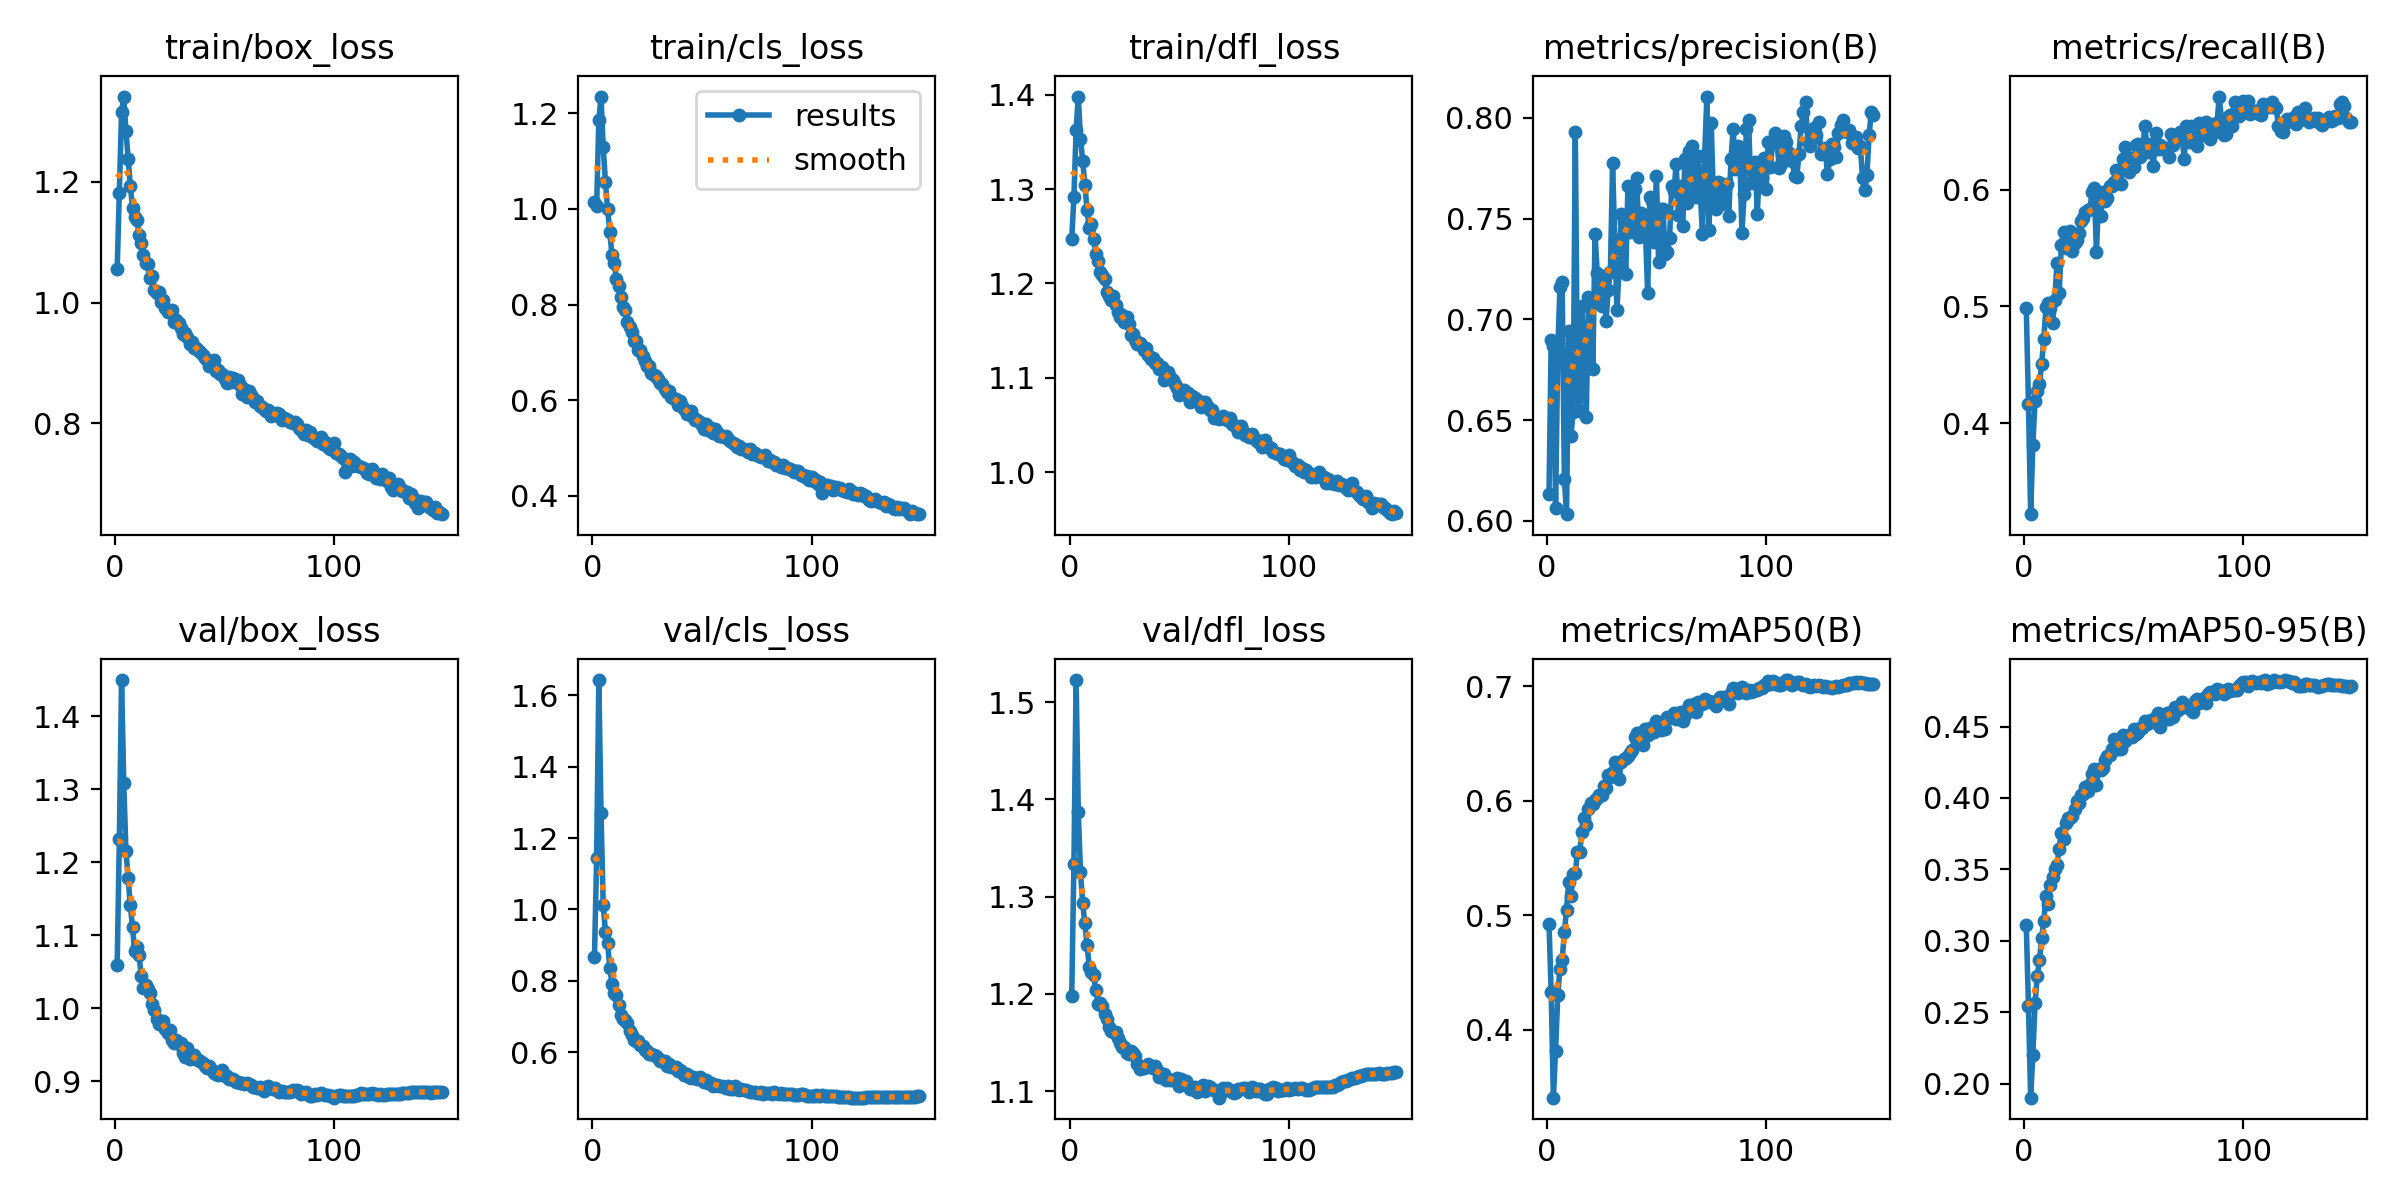

Source data for this figure (header and first rows):
epoch, time, train/box_loss, train/cls_loss, train/dfl_loss, metrics/precision(B), metrics/recall(B), metrics/mAP50(B), metrics/mAP50-95(B), val/box_loss, val/cls_loss, val/dfl_loss, lr/pg0, lr/pg1, lr/pg2, lr/pg3, lr/pg4, lr/pg5, lr/pg6, lr/pg7
1, 966.9, 1.055, 1.015, 1.247, 0.6133, 0.499, 0.4924, 0.3109, 1.059, 0.8662, 1.198, 0.009975, 0.003325, 0.009975, 0.003325, 0.009975, 0.003325, 0.009975, 0.003325
2, 1824, 1.182, 1.005, 1.292, 0.6895, 0.4165, 0.4324, 0.2544, 1.232, 1.145, 1.333, 0.01988, 0.006625, 0.01988, 0.006625, 0.01988, 0.006625, 0.01988, 0.006625
3, 2686, 1.315, 1.186, 1.363, 0.687, 0.3221, 0.3405, 0.1902, 1.449, 1.642, 1.523, 0.02968, 0.009893, 0.02968, 0.009893, 0.02968, 0.009893, 0.02968, 0.009893
4, 3540, 1.341, 1.235, 1.398, 0.6063, 0.3817, 0.3815, 0.2199, 1.308, 1.27, 1.387, 0.02955, 0.009851, 0.02955, 0.009851, 0.02955, 0.009851, 0.02955, 0.009851
5, 4384, 1.284, 1.13, 1.354, 0.6841, 0.4194, 0.4301, 0.2563, 1.216, 1.013, 1.325, 0.02941, 0.009802, 0.02941, 0.009802, 0.02941, 0.009802, 0.02941, 0.009802
6, 5238, 1.238, 1.057, 1.33, 0.7161, 0.4276, 0.4531, 0.2753, 1.178, 0.9376, 1.294, 0.02926, 0.009753, 0.02926, 0.009753, 0.02926, 0.009753, 0.02926, 0.009753
7, 6084, 1.194, 0.9997, 1.304, 0.7188, 0.4335, 0.4607, 0.2863, 1.141, 0.9072, 1.273, 0.02911, 0.009703, 0.02911, 0.009703, 0.02911, 0.009703, 0.02911, 0.009703
8, 6934, 1.157, 0.9509, 1.278, 0.621, 0.4503, 0.4852, 0.302, 1.111, 0.8366, 1.25, 0.02896, 0.009654, 0.02896, 0.009654, 0.02896, 0.009654, 0.02896, 0.009654
9, 7777, 1.142, 0.9039, 1.259, 0.6034, 0.4723, 0.5047, 0.3139, 1.078, 0.7927, 1.228, 0.02881, 0.009604, 0.02881, 0.009604, 0.02881, 0.009604, 0.02881, 0.009604
10, 8624, 1.137, 0.8877, 1.263, 0.6943, 0.4995, 0.529, 0.3317, 1.084, 0.7654, 1.222, 0.02866, 0.009555, 0.02866, 0.009555, 0.02866, 0.009555, 0.02866, 0.009555
11, 9469, 1.112, 0.8532, 1.248, 0.6421, 0.5028, 0.5171, 0.3255, 1.072, 0.761, 1.219, 0.02851, 0.009505, 0.02851, 0.009505, 0.02851, 0.009505, 0.02851, 0.009505
12, 10314, 1.099, 0.8381, 1.231, 0.6538, 0.499, 0.5356, 0.3393, 1.043, 0.7316, 1.204, 0.02837, 0.009456, 0.02837, 0.009456, 0.02837, 0.009456, 0.02837, 0.009456
13, 11153, 1.079, 0.8155, 1.224, 0.7929, 0.4855, 0.5368, 0.3447, 1.028, 0.7054, 1.19, 0.02822, 0.009406, 0.02822, 0.009406, 0.02822, 0.009406, 0.02822, 0.009406
14, 12002, 1.066, 0.7943, 1.212, 0.6629, 0.5059, 0.5553, 0.3504, 1.031, 0.6924, 1.191, 0.02807, 0.009357, 0.02807, 0.009357, 0.02807, 0.009357, 0.02807, 0.009357
15, 12839, 1.063, 0.7883, 1.209, 0.6543, 0.5371, 0.5554, 0.3533, 1.026, 0.6899, 1.187, 0.02792, 0.009307, 0.02792, 0.009307, 0.02792, 0.009307, 0.02792, 0.009307
16, 13685, 1.041, 0.7625, 1.205, 0.7067, 0.5113, 0.5729, 0.3643, 1.021, 0.6815, 1.179, 0.02777, 0.009258, 0.02777, 0.009258, 0.02777, 0.009258, 0.02777, 0.009258
17, 14534, 1.044, 0.7523, 1.191, 0.6745, 0.5529, 0.5848, 0.3754, 1.005, 0.6607, 1.174, 0.02762, 0.009208, 0.02762, 0.009208, 0.02762, 0.009208, 0.02762, 0.009208
18, 15383, 1.022, 0.7424, 1.187, 0.6518, 0.5633, 0.5788, 0.3711, 0.9978, 0.6489, 1.166, 0.02748, 0.009158, 0.02748, 0.009158, 0.02748, 0.009158, 0.02748, 0.009158
19, 16243, 1.016, 0.7235, 1.182, 0.7109, 0.5502, 0.5929, 0.3825, 0.9849, 0.6353, 1.162, 0.02733, 0.009109, 0.02733, 0.009109, 0.02733, 0.009109, 0.02733, 0.009109
20, 17096, 1.017, 0.7237, 1.187, 0.7085, 0.5513, 0.5979, 0.3862, 0.978, 0.6308, 1.161, 0.02718, 0.009059, 0.02718, 0.009059, 0.02718, 0.009059, 0.02718, 0.009059
21, 17943, 1.002, 0.706, 1.177, 0.6755, 0.5648, 0.597, 0.3856, 0.9776, 0.6327, 1.161, 0.02703, 0.00901, 0.02703, 0.00901, 0.02703, 0.00901, 0.02703, 0.00901
22, 18788, 1.004, 0.706, 1.17, 0.7423, 0.5477, 0.6008, 0.3875, 0.9818, 0.6193, 1.155, 0.02688, 0.00896, 0.02688, 0.00896, 0.02688, 0.00896, 0.02688, 0.00896
23, 19646, 0.9916, 0.6932, 1.165, 0.7228, 0.5539, 0.6026, 0.3925, 0.9715, 0.6176, 1.149, 0.02673, 0.008911, 0.02673, 0.008911, 0.02673, 0.008911, 0.02673, 0.008911
24, 20491, 0.984, 0.6824, 1.167, 0.7156, 0.5572, 0.6048, 0.3978, 0.9657, 0.6061, 1.146, 0.02658, 0.008861, 0.02658, 0.008861, 0.02658, 0.008861, 0.02658, 0.008861
25, 21334, 0.9842, 0.6713, 1.16, 0.7068, 0.5626, 0.6051, 0.3966, 0.9693, 0.6036, 1.145, 0.02644, 0.008812, 0.02644, 0.008812, 0.02644, 0.008812, 0.02644, 0.008812
26, 22180, 0.9881, 0.6725, 1.164, 0.7213, 0.5735, 0.6126, 0.4019, 0.9561, 0.5957, 1.139, 0.02629, 0.008762, 0.02629, 0.008762, 0.02629, 0.008762, 0.02629, 0.008762
27, 23021, 0.9682, 0.6577, 1.157, 0.6992, 0.5758, 0.6114, 0.4027, 0.9522, 0.5953, 1.138, 0.02614, 0.008713, 0.02614, 0.008713, 0.02614, 0.008713, 0.02614, 0.008713
28, 23854, 0.9712, 0.6527, 1.145, 0.7148, 0.5807, 0.6222, 0.4074, 0.9567, 0.5915, 1.141, 0.02599, 0.008663, 0.02599, 0.008663, 0.02599, 0.008663, 0.02599, 0.008663
29, 24695, 0.9664, 0.6516, 1.147, 0.7233, 0.5824, 0.621, 0.405, 0.9506, 0.5894, 1.14, 0.02584, 0.008614, 0.02584, 0.008614, 0.02584, 0.008614, 0.02584, 0.008614
30, 25534, 0.9579, 0.6442, 1.14, 0.7775, 0.5832, 0.6253, 0.4098, 0.9517, 0.585, 1.136, 0.02569, 0.008564, 0.02569, 0.008564, 0.02569, 0.008564, 0.02569, 0.008564
31, 26378, 0.9486, 0.6354, 1.135, 0.7392, 0.5976, 0.6333, 0.4167, 0.9388, 0.5772, 1.128, 0.02555, 0.008515, 0.02555, 0.008515, 0.02555, 0.008515, 0.02555, 0.008515
32, 27219, 0.9496, 0.6329, 1.137, 0.7044, 0.6016, 0.6326, 0.4201, 0.9334, 0.575, 1.123, 0.0254, 0.008466, 0.0254, 0.008466, 0.0254, 0.008466, 0.0254, 0.008466
33, 28083, 0.943, 0.6243, 1.134, 0.7264, 0.5465, 0.6189, 0.409, 0.945, 0.5745, 1.125, 0.02525, 0.008416, 0.02525, 0.008416, 0.02525, 0.008416, 0.02525, 0.008416
34, 28930, 0.9306, 0.6167, 1.13, 0.7521, 0.592, 0.634, 0.4201, 0.9305, 0.5607, 1.124, 0.0251, 0.008367, 0.0251, 0.008367, 0.0251, 0.008367, 0.0251, 0.008367
35, 29773, 0.9348, 0.6189, 1.131, 0.7482, 0.5776, 0.6367, 0.4194, 0.9339, 0.5663, 1.125, 0.02495, 0.008317, 0.02495, 0.008317, 0.02495, 0.008317, 0.02495, 0.008317
36, 30631, 0.9252, 0.6058, 1.124, 0.7225, 0.5977, 0.6371, 0.421, 0.936, 0.5601, 1.129, 0.0248, 0.008268, 0.0248, 0.008268, 0.0248, 0.008268, 0.0248, 0.008268
37, 31485, 0.9244, 0.6054, 1.12, 0.7663, 0.5906, 0.6388, 0.4264, 0.9295, 0.559, 1.125, 0.02465, 0.008218, 0.02465, 0.008218, 0.02465, 0.008218, 0.02465, 0.008218
38, 32334, 0.922, 0.6022, 1.121, 0.7434, 0.5931, 0.6412, 0.4292, 0.9291, 0.5584, 1.124, 0.02451, 0.008169, 0.02451, 0.008169, 0.02451, 0.008169, 0.02451, 0.008169
39, 33174, 0.9188, 0.5907, 1.115, 0.7485, 0.6029, 0.644, 0.43, 0.9277, 0.5484, 1.126, 0.02436, 0.008119, 0.02436, 0.008119, 0.02436, 0.008119, 0.02436, 0.008119
40, 34032, 0.9129, 0.5977, 1.116, 0.7646, 0.6031, 0.656, 0.4343, 0.9253, 0.5503, 1.122, 0.02421, 0.00807, 0.02421, 0.00807, 0.02421, 0.00807, 0.02421, 0.00807
41, 34867, 0.9078, 0.5874, 1.109, 0.7701, 0.6065, 0.6588, 0.441, 0.9208, 0.5458, 1.115, 0.02406, 0.00802, 0.02406, 0.00802, 0.02406, 0.00802, 0.02406, 0.00802
42, 35714, 0.9051, 0.5819, 1.112, 0.7411, 0.6166, 0.6587, 0.4381, 0.9181, 0.5365, 1.115, 0.02391, 0.007971, 0.02391, 0.007971, 0.02391, 0.007971, 0.02391, 0.007971
43, 36555, 0.8951, 0.5708, 1.098, 0.7527, 0.6144, 0.6502, 0.4342, 0.92, 0.5385, 1.118, 0.02376, 0.007921, 0.02376, 0.007921, 0.02376, 0.007921, 0.02376, 0.007921
44, 37410, 0.8982, 0.5714, 1.101, 0.7477, 0.6052, 0.649, 0.4341, 0.9164, 0.5321, 1.112, 0.02361, 0.007872, 0.02361, 0.007872, 0.02361, 0.007872, 0.02361, 0.007872
45, 38258, 0.9054, 0.5768, 1.106, 0.7433, 0.6266, 0.6629, 0.4443, 0.9117, 0.5295, 1.113, 0.02347, 0.007822, 0.02347, 0.007822, 0.02347, 0.007822, 0.02347, 0.007822
46, 39104, 0.8865, 0.5655, 1.1, 0.7133, 0.6365, 0.6574, 0.4397, 0.91, 0.532, 1.111, 0.02332, 0.007772, 0.02332, 0.007772, 0.02332, 0.007772, 0.02332, 0.007772
47, 39951, 0.8881, 0.5576, 1.098, 0.7607, 0.6175, 0.6631, 0.4436, 0.9087, 0.5296, 1.112, 0.02317, 0.007723, 0.02317, 0.007723, 0.02317, 0.007723, 0.02317, 0.007723
48, 40809, 0.8817, 0.5578, 1.093, 0.7588, 0.6155, 0.6634, 0.4442, 0.9093, 0.5243, 1.111, 0.02302, 0.007673, 0.02302, 0.007673, 0.02302, 0.007673, 0.02302, 0.007673
49, 41664, 0.882, 0.5539, 1.089, 0.7384, 0.6269, 0.6602, 0.4425, 0.9154, 0.5301, 1.114, 0.02287, 0.007624, 0.02287, 0.007624, 0.02287, 0.007624, 0.02287, 0.007624
50, 875.5, 0.8737, 0.5474, 1.082, 0.7711, 0.6193, 0.6694, 0.4485, 0.9066, 0.5223, 1.106, 0.02272, 0.007574, 0.02272, 0.007574, 0.02272, 0.007574, 0.02272, 0.007574
51, 1658, 0.8667, 0.5396, 1.087, 0.7282, 0.6386, 0.6659, 0.445, 0.9072, 0.5168, 1.113, 0.02258, 0.007525, 0.02258, 0.007525, 0.02258, 0.007525, 0.02258, 0.007525
52, 2441, 0.8769, 0.5496, 1.087, 0.7548, 0.6389, 0.6617, 0.4459, 0.9022, 0.5221, 1.108, 0.02243, 0.007476, 0.02243, 0.007476, 0.02243, 0.007476, 0.02243, 0.007476
53, 3226, 0.8679, 0.5387, 1.081, 0.7548, 0.628, 0.6671, 0.4488, 0.9028, 0.5148, 1.11, 0.02228, 0.007426, 0.02228, 0.007426, 0.02228, 0.007426, 0.02228, 0.007426
54, 4005, 0.8757, 0.5416, 1.084, 0.7322, 0.6302, 0.6625, 0.4492, 0.9032, 0.5149, 1.106, 0.02213, 0.007377, 0.02213, 0.007377, 0.02213, 0.007377, 0.02213, 0.007377
55, 4783, 0.8681, 0.531, 1.074, 0.7335, 0.6543, 0.6733, 0.454, 0.8981, 0.5057, 1.102, 0.02198, 0.007327, 0.02198, 0.007327, 0.02198, 0.007327, 0.02198, 0.007327
56, 5559, 0.8709, 0.5396, 1.08, 0.7405, 0.6388, 0.6718, 0.4519, 0.898, 0.5081, 1.102, 0.02183, 0.007278, 0.02183, 0.007278, 0.02183, 0.007278, 0.02183, 0.007278
57, 6339, 0.8634, 0.534, 1.078, 0.7662, 0.6318, 0.6734, 0.4535, 0.8973, 0.5085, 1.104, 0.02168, 0.007228, 0.02168, 0.007228, 0.02168, 0.007228, 0.02168, 0.007228
58, 7111, 0.849, 0.5251, 1.076, 0.7635, 0.6392, 0.6765, 0.4548, 0.8974, 0.5048, 1.099, 0.02154, 0.007178, 0.02154, 0.007178, 0.02154, 0.007178, 0.02154, 0.007178
59, 7888, 0.8575, 0.5259, 1.075, 0.7772, 0.62, 0.671, 0.4533, 0.8957, 0.5072, 1.102, 0.02139, 0.007129, 0.02139, 0.007129, 0.02139, 0.007129, 0.02139, 0.007129
60, 8665, 0.8442, 0.5221, 1.069, 0.7517, 0.6482, 0.6765, 0.4567, 0.8977, 0.5036, 1.104, 0.02124, 0.007079, 0.02124, 0.007079, 0.02124, 0.007079, 0.02124, 0.007079
... 89 more rows
